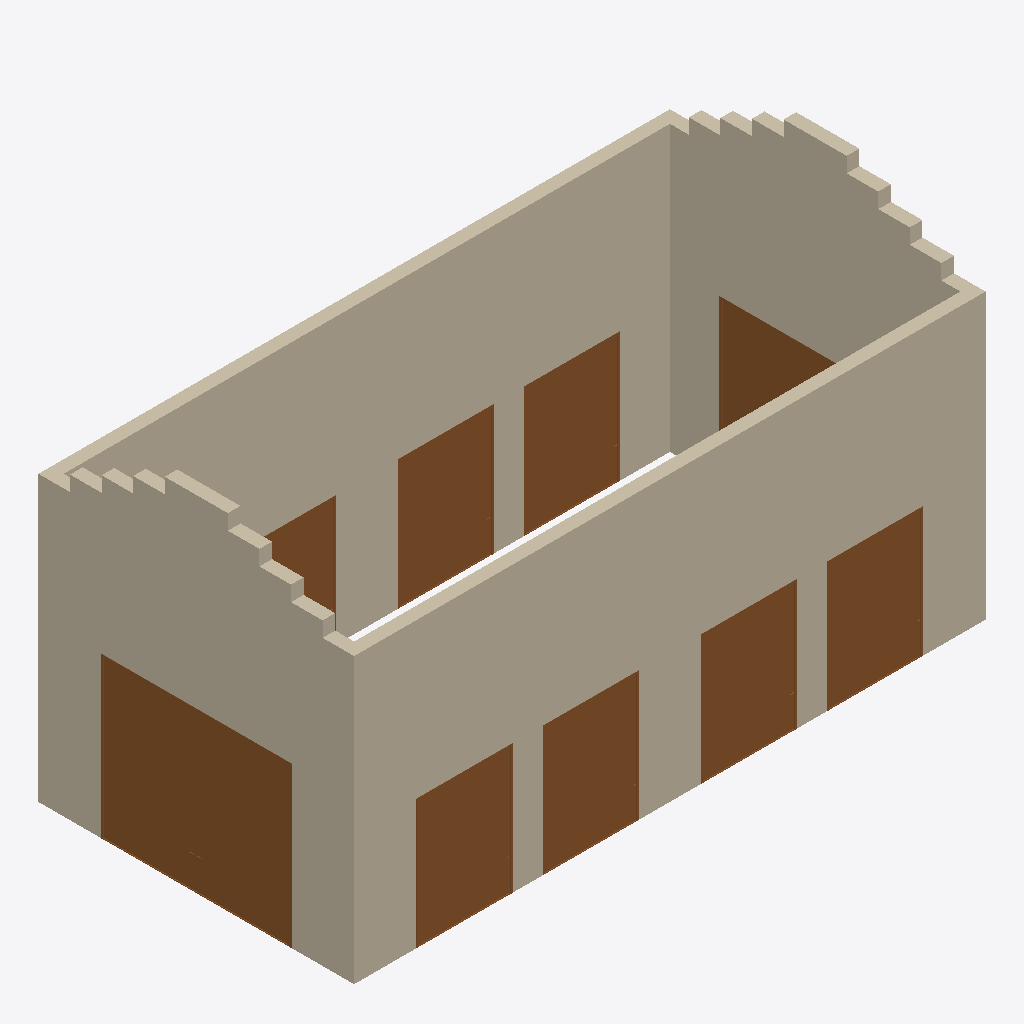
Isometric view of an IFC building model (IFC-SPF (STEP), schema IFC4, length unit metre), seen from the south-west, elements coloured by IFC class: 12 walls (beige), 9 doors (brown).
Extent 20.0 m × 10.0 m × 10.9 m (x, y, z). Storeys (1): My Storey at 0.00 m. Elements (22): 12 IfcWall, 10 IfcDoor.

HEADER;
FILE_DESCRIPTION(('ViewDefinition[DesignTransferView]'),'2;1');
FILE_NAME('fabric2.ifc','2023-12-17T14:03:15+01:00',(''),(''),'IfcOpenShell v0.7.0-6c9e130ca','BlenderBIM [number]-cfdc540','');
FILE_SCHEMA(('IFC4'));
ENDSEC;
DATA;
#1=IFCPROJECT('14JM2Purr1avsrqXpMnD4r',$,'My Project',$,$,$,$,(#14,#26),#9);
#30=IFCSITE('1WVN4r0rDBzOopXYiolDLy',$,'My Site',$,$,#53,$,$,$,$,$,$,$,$);
#36=IFCBUILDING('2uFToht9f6mOEX8Ygg9tbZ',$,'My Building',$,$,#59,$,$,$,$,$,$);
#42=IFCBUILDINGSTOREY('1YZZS7kTz98AaTn5HShUnH',$,'My Storey',$,$,#65,$,$,$,$);
#297=IFCWALL('0PmavzpzTEagzKk$1HCpjl',$,'Wall',$,$,#1988,#303,$,$);
#322=IFCWALL('1P0EtHriD72eh3YC24Q5al',$,'Wall',$,$,#1993,#328,$,$);
#372=IFCWALL('2TyGn03qDEuxXc8oAmjRON',$,'Wall',$,$,#1424,#378,$,$);
#397=IFCWALL('0pNKBqlCHFvwKrWU0MA2nc',$,'Wall',$,$,#1444,#403,$,$);
#8963=IFCDOOR('3OFYvFiXXA4vELzUvi4Cys',$,'Door',$,$,#9039,#8989,$,5.03999996185303,6.0,$,$,$);
#2974=IFCDOOR('1Hdo2KS$D9bw66mtR6Nm8F',$,'Door',$,$,#3171,#3001,$,4.07999992370605,3.0,$,.SINGLE_SWING_LEFT.,$);
#3172=IFCDOOR('0Of8U6y91BxeNUqNEnONd2',$,'Door',$,$,#3217,#3198,$,4.07999992370605,3.0,$,$,$);
#3306=IFCDOOR('1q13Ui19P1$P4UDA3lvI1n',$,'Door',$,$,#3351,#3332,$,4.07999992370605,3.0,$,$,$);
#3507=IFCDOOR('1NRO33C3n1fAUO1Ef7L1dv',$,'Door',$,$,#3717,#3533,$,4.07999992370605,3.0,$,$,$);
#3239=IFCDOOR('2iFmCCtrf1YQFaVEyi$GUO',$,'Door',$,$,#3284,#3265,$,4.07999992370605,3.0,$,$,$);
#3440=IFCDOOR('3sRR5fOATCMuAvpAwe2IBk',$,'Door',$,$,#3712,#3466,$,4.07999992370605,3.0,$,$,$);
#8896=IFCDOOR('1dggPT0G19ewcRPlRGZBR0',$,'Door',$,$,#9034,#8922,$,5.03999996185303,6.0,$,$,$);
#4703=IFCWALL('1tV6xDbA57Jfmhj4FzUoFd',$,'Wall',$,$,#5048,#4709,$,$);
#4574=IFCWALL('14jWV25tbAVfZZTFRyjqXq',$,'Wall',$,$,#5033,#4580,$,$);
#3574=IFCDOOR('0jOCJ07CD12uXJXENCqqET',$,'Door',$,$,#3722,#3600,$,4.07999992370605,3.0,$,$,$);
#4599=IFCWALL('3BeefsJfX29O86Y5whEXJx',$,'Wall',$,$,#7754,#4605,$,$);
#4728=IFCWALL('2xK7THNh51QhW_90HrgX5e',$,'Wall',$,$,#7764,#4734,$,$);
#4660=IFCWALL('2lNM0Xz8L6hhWk41QWVikD',$,'Wall',$,$,#7759,#4666,$,$);
#4753=IFCWALL('2k6n6fn_vEXe5NQUoGCSmh',$,'Wall',$,$,#7769,#4759,$,$);
#7611=IFCWALL('1FI5ZpdZj4RwZKuPGjWtAb',$,'Wall',$,$,#8547,#7617,$,$);
#7586=IFCWALL('3EG0YdwFj5Zx0V48bAz5V9',$,'Wall',$,$,#8552,#7592,$,$);
ENDSEC;